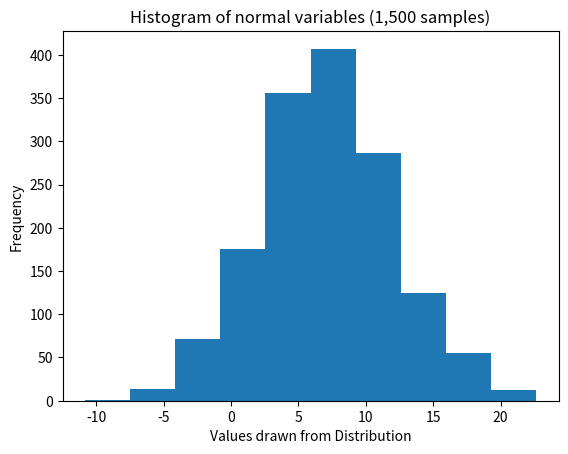

Source code (Python):
# import any necessary modules/packages
import numpy as np
import matplotlib.pyplot as plt

# Write your answer here
r1 = 6
r2 = 3
h = 10
V = (1/3)*np.pi*h*((r1**2) + (r1*r2) + r2**2)
print(V)


# Write your answer here
temps_c = np.array( [0,10, 20, 30, 40])
temps_f = temps_c * (9/5) + 32
print(temps_f)

print(np.mean(temps_f))


# Write your answer here
np.random.seed(1234)

sample_size = 1500

normal_samples = np.random.normal(loc = 7, scale = 5, size=sample_size)

plt.hist(x = normal_samples)
plt.xlabel("Values drawn from Distribution")
plt.ylabel("Frequency")
plt.title("Histogram of normal variables (1,500 samples)")
plt.show()


# Write your answer here
skill_1 = "Python"
skill_2 = "SQL"
job_requirements = ["Python", "Excel", "Data Analysis", "Communication"]

print(skill_1 in job_requirements)
print(skill_2 in job_requirements)

import numpy as np 
final_grade = np.random.uniform(low = 0, high = 100)

# Write your answer here
if final_grade >= 87:
    print("A")
elif final_grade >= 75:
    print("B")
elif final_grade >= 60:
    print("C")
elif final_grade >= 55:
    print("D")
else:
    print("F")

print(final_grade)

# Your code here 
p = 0.8
x = np.random.uniform(low = 0, high = 1)

if x < p:
    print("The flip was Heads")
else:
    print("The flips was Tails")

print(x)
